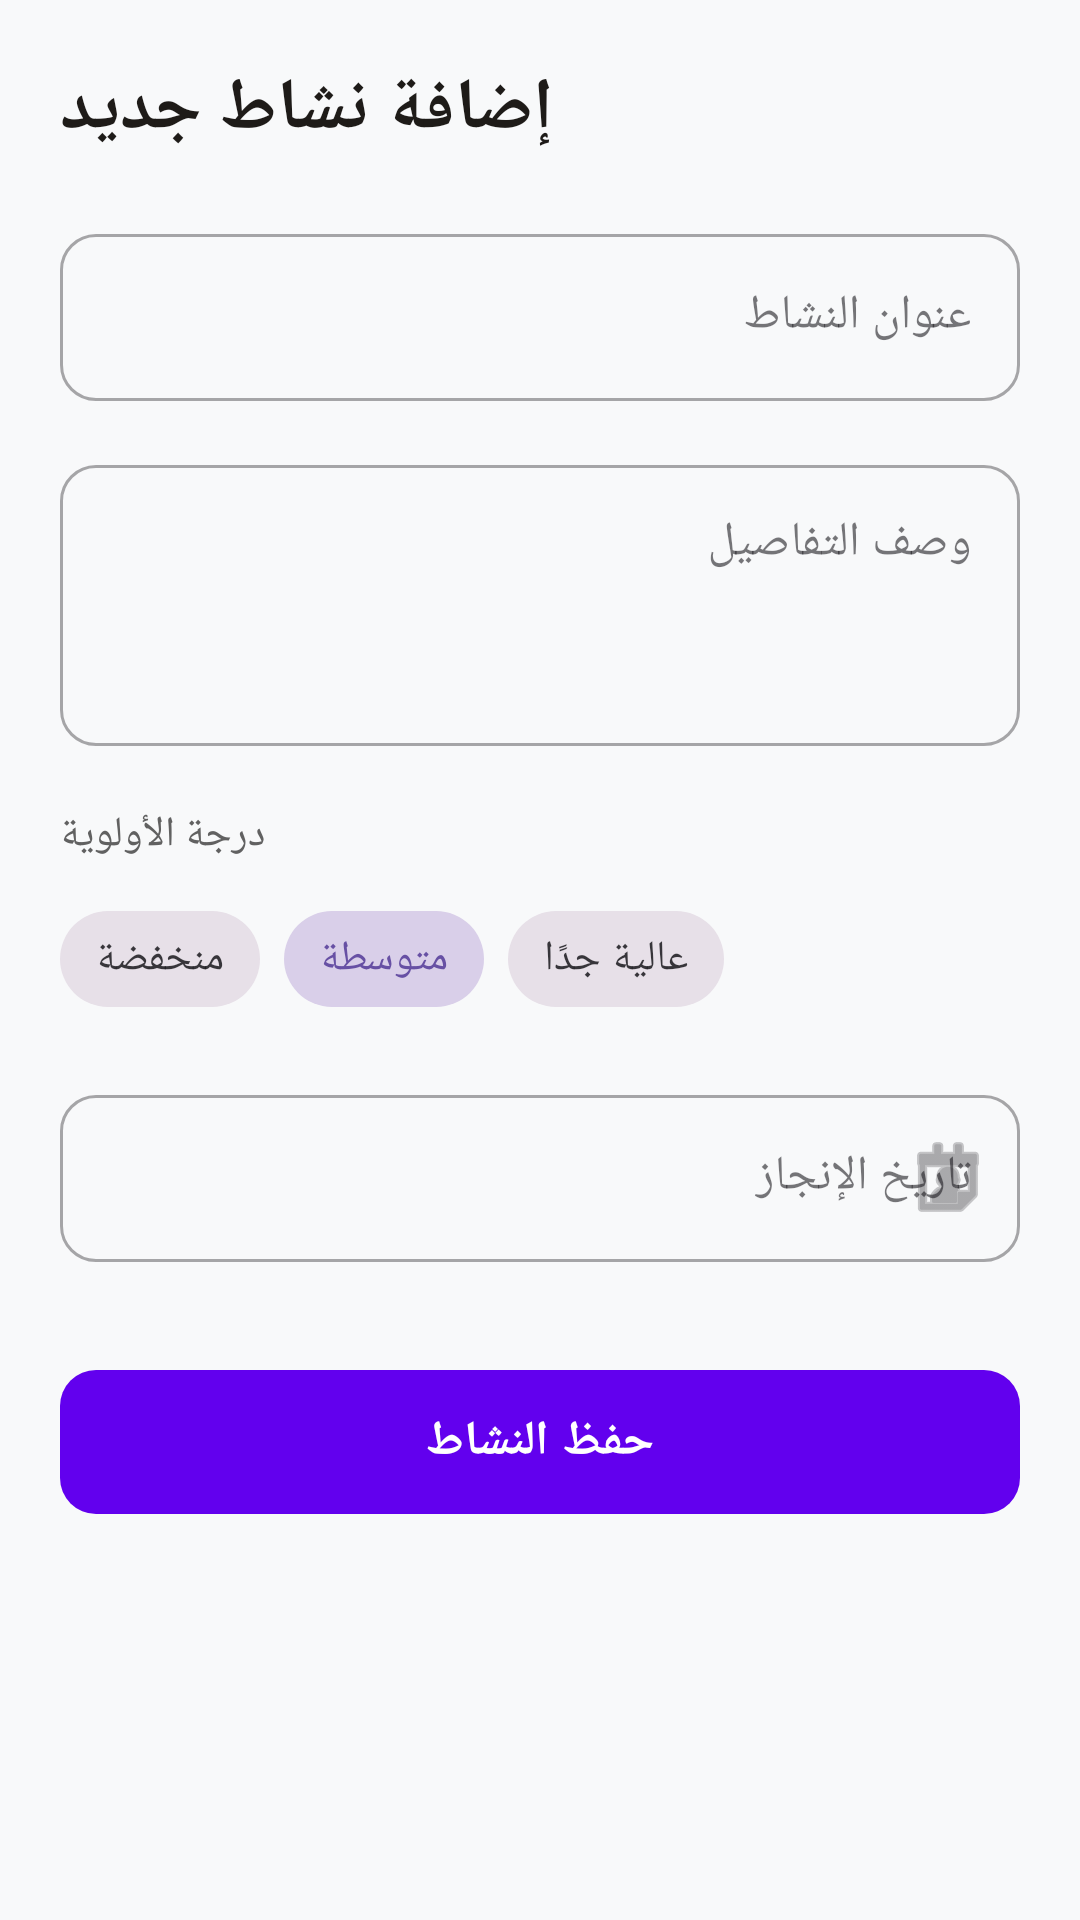

Write the Android layout XML for this screen, with the resource values it uses.
<!-- AndroidManifest.xml: application theme Theme.UI_s2 -->
<!-- res/layout/activity_add_activity.xml -->
<?xml version="1.0" encoding="utf-8"?>
<ScrollView xmlns:android="http://schemas.android.com/apk/res/android"
    xmlns:app="http://schemas.android.com/apk/res-auto"
    android:layout_width="match_parent"
    android:layout_height="match_parent"
    android:background="#F8F9FA"
    android:padding="20dp">

    <LinearLayout
        android:layout_width="match_parent"
        android:layout_height="wrap_content"
        android:orientation="vertical">

        <TextView
            android:layout_width="wrap_content"
            android:layout_height="wrap_content"
            android:text="إضافة نشاط جديد"
            android:textSize="24sp"
            android:textStyle="bold"
            android:textColor="#1E1B18"
            android:layout_marginBottom="20dp" />

        
        <com.google.android.material.textfield.TextInputLayout
            style="@style/Widget.MaterialComponents.TextInputLayout.OutlinedBox"
            android:layout_width="match_parent"
            android:layout_height="wrap_content"
            android:hint="عنوان النشاط"
            app:boxCornerRadiusTopStart="12dp"
            app:boxCornerRadiusTopEnd="12dp"
            app:boxCornerRadiusBottomStart="12dp"
            app:boxCornerRadiusBottomEnd="12dp">

            <com.google.android.material.textfield.TextInputEditText
                android:id="@+id/etActivityTitle"
                android:layout_width="match_parent"
                android:layout_height="wrap_content"
                android:inputType="text" />
        </com.google.android.material.textfield.TextInputLayout>

        
        <com.google.android.material.textfield.TextInputLayout
            style="@style/Widget.MaterialComponents.TextInputLayout.OutlinedBox"
            android:layout_width="match_parent"
            android:layout_height="wrap_content"
            android:layout_marginTop="16dp"
            android:hint="وصف التفاصيل"
            app:boxCornerRadiusTopStart="12dp"
            app:boxCornerRadiusTopEnd="12dp"
            app:boxCornerRadiusBottomStart="12dp"
            app:boxCornerRadiusBottomEnd="12dp">

            <com.google.android.material.textfield.TextInputEditText
                android:id="@+id/etActivityDesc"
                android:layout_width="match_parent"
                android:layout_height="wrap_content"
                android:minLines="3"
                android:gravity="top"
                android:inputType="textMultiLine" />
        </com.google.android.material.textfield.TextInputLayout>

        
        <TextView
            android:layout_width="wrap_content"
            android:layout_height="wrap_content"
            android:text="درجة الأولوية"
            android:textSize="14sp"
            android:textColor="#616161"
            android:layout_marginTop="20dp"
            android:layout_marginBottom="8dp" />

        <com.google.android.material.chip.ChipGroup
            android:id="@+id/chipGroupPriority"
            android:layout_width="match_parent"
            android:layout_height="wrap_content"
            app:singleSelection="true">

            <com.google.android.material.chip.Chip
                android:id="@+id/chipLow"
                style="@style/Widget.MaterialComponents.Chip.Choice"
                android:layout_width="wrap_content"
                android:layout_height="wrap_content"
                android:text="منخفضة" />

            <com.google.android.material.chip.Chip
                android:id="@+id/chipMedium"
                style="@style/Widget.MaterialComponents.Chip.Choice"
                android:layout_width="wrap_content"
                android:layout_height="wrap_content"
                android:checked="true"
                android:text="متوسطة" />

            <com.google.android.material.chip.Chip
                android:id="@+id/chipHigh"
                style="@style/Widget.MaterialComponents.Chip.Choice"
                android:layout_width="wrap_content"
                android:layout_height="wrap_content"
                android:text="عالية جدًا" />
        </com.google.android.material.chip.ChipGroup>

        
        <com.google.android.material.textfield.TextInputLayout
            style="@style/Widget.MaterialComponents.TextInputLayout.OutlinedBox"
            android:layout_width="match_parent"
            android:layout_height="wrap_content"
            android:layout_marginTop="16dp"
            android:hint="تاريخ الإنجاز"
            app:boxCornerRadiusTopStart="12dp"
            app:boxCornerRadiusTopEnd="12dp"
            app:boxCornerRadiusBottomStart="12dp"
            app:boxCornerRadiusBottomEnd="12dp"
            app:endIconMode="custom"
            app:endIconDrawable="@android:drawable/ic_menu_my_calendar">

            <com.google.android.material.textfield.TextInputEditText
                android:id="@+id/etActivityDate"
                android:layout_width="match_parent"
                android:layout_height="wrap_content"
                android:focusable="false"
                android:clickable="true" />
        </com.google.android.material.textfield.TextInputLayout>

        
        <com.google.android.material.button.MaterialButton
            android:id="@+id/btnSaveActivity"
            android:layout_width="match_parent"
            android:layout_height="56dp"
            android:layout_marginTop="32dp"
            android:text="حفظ النشاط"
            android:textSize="16sp"
            android:textStyle="bold"
            app:cornerRadius="12dp"
            app:backgroundTint="#6200EE" />

    </LinearLayout>
</ScrollView>
<!-- resources referenced by this layout -->
<resources>
  <style name="Theme.UI_s2" parent="Base.Theme.UI_s2" />
  <style name="Base.Theme.UI_s2" parent="Theme.Material3.DayNight.NoActionBar">
          
          
      </style>
</resources>
